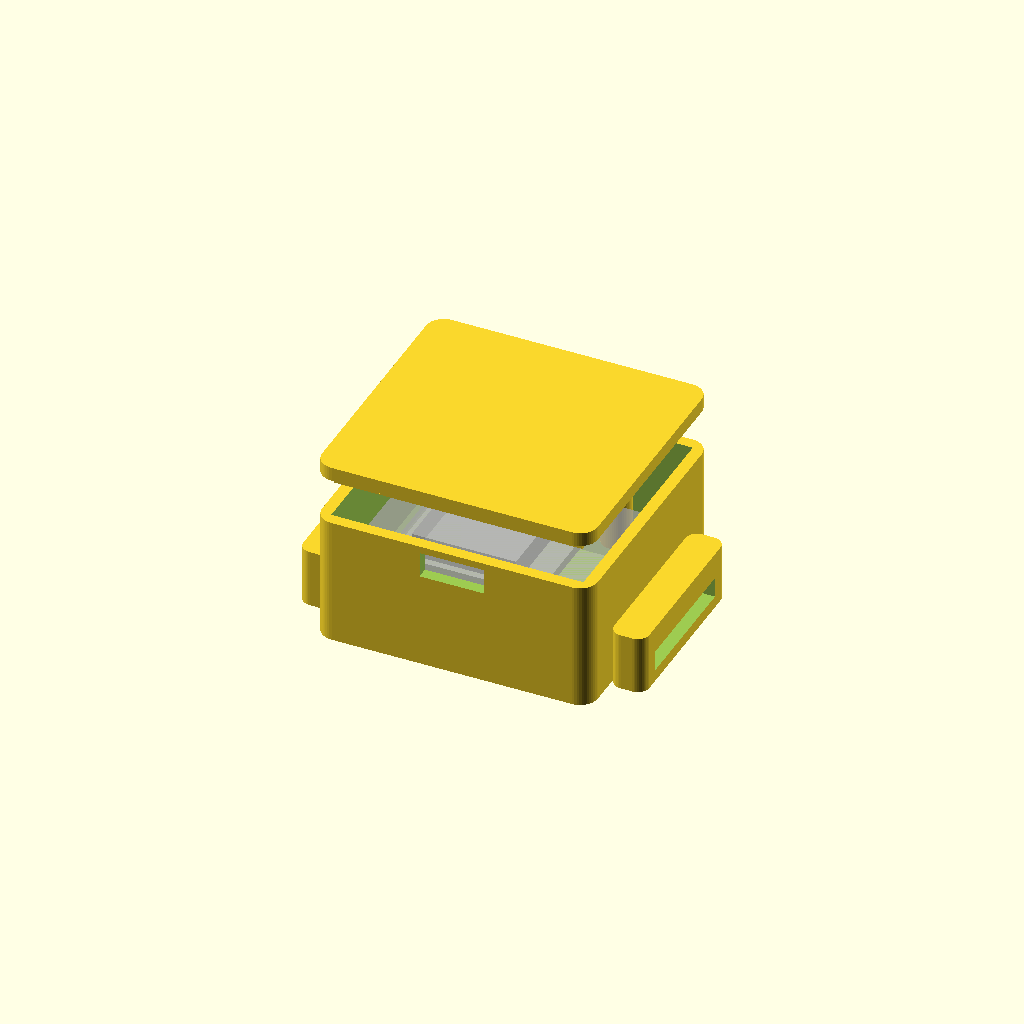
Cell 1: rendered with the file's own defaults.
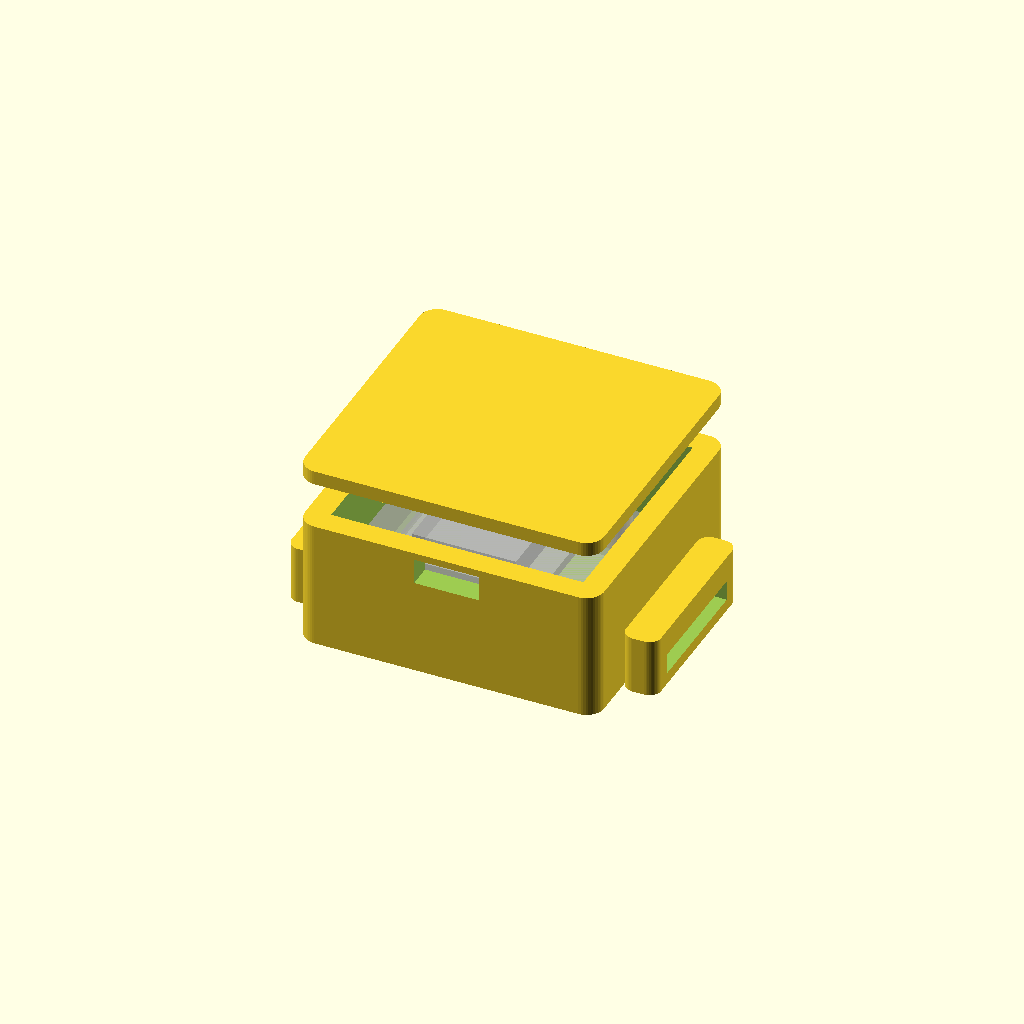
Cell 2: the same model with wall = 4.
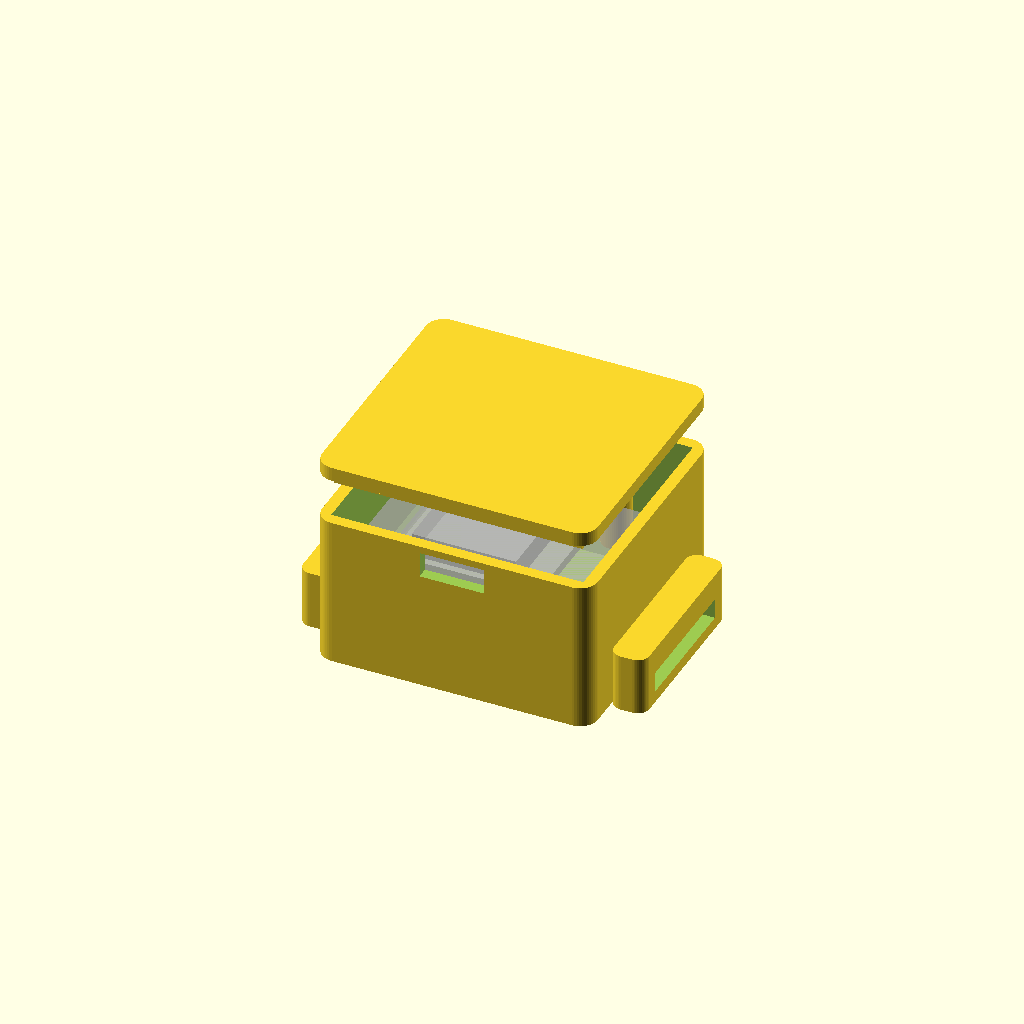
Cell 3 — flr set to 8, the other parameters unchanged.
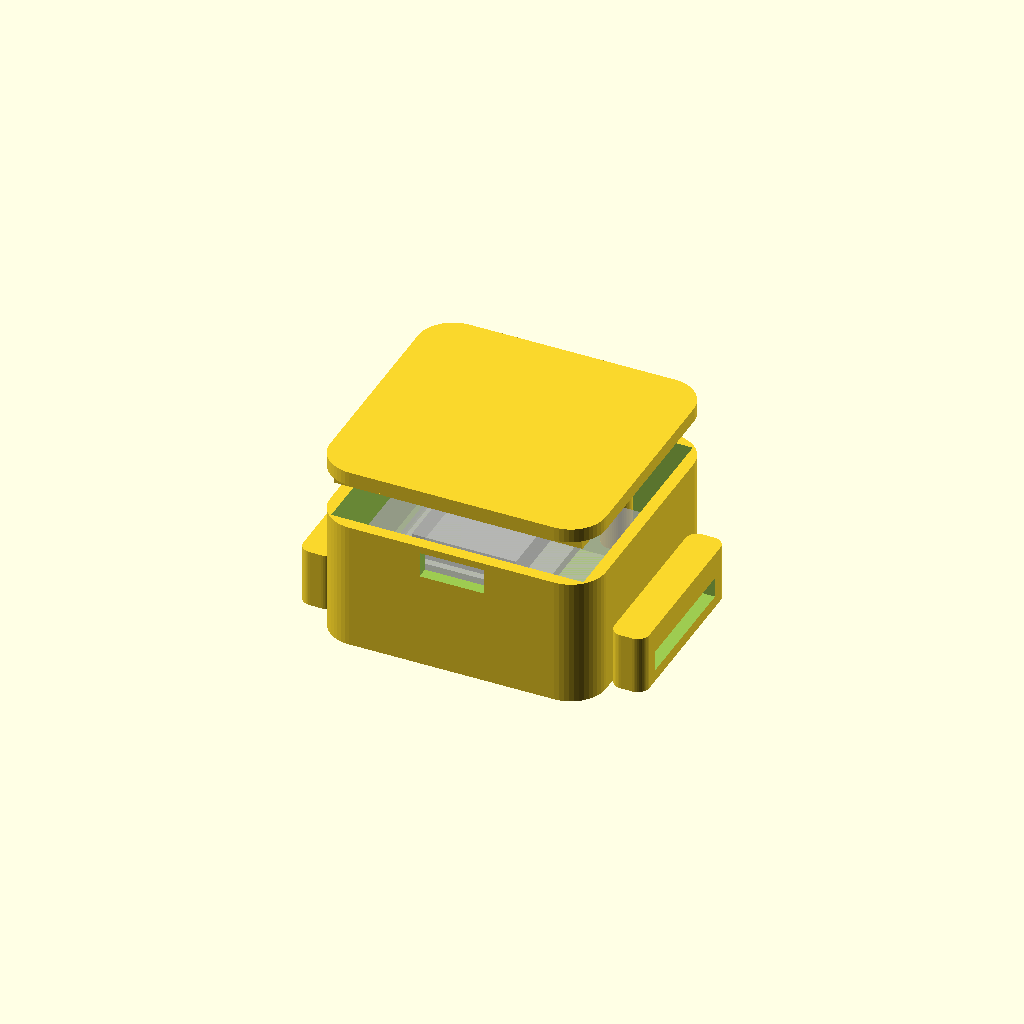
Cell 4: rad = 6 (everything else at default).
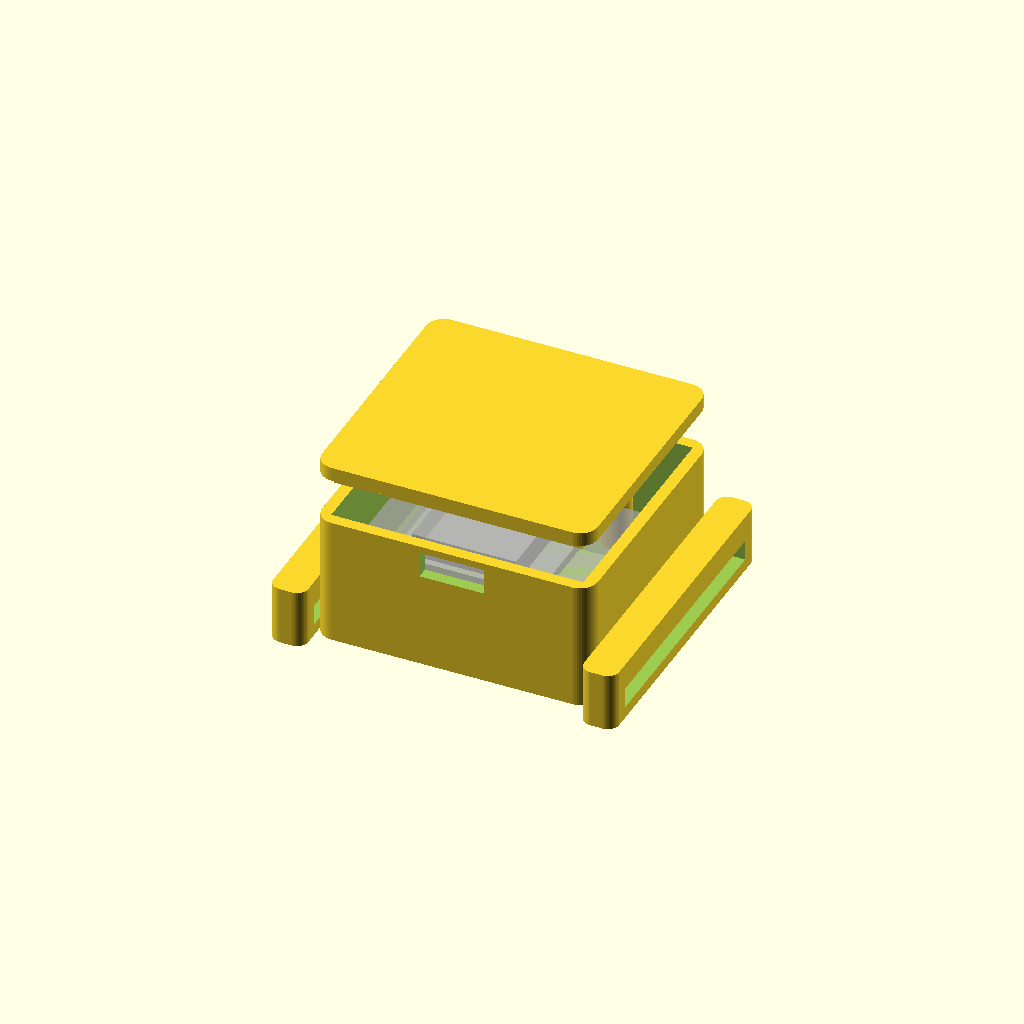
Cell 5: the same model with strap_w = 44.
One fixed orthographic camera (rotation 55°, 0°, 25°; colour scheme Cornfield) for every cell.
The OpenSCAD source (hardware/3d/vbt-case.scad):
// ============================================================
// VBT Tracker — boîtier imprimable en 3D (unités : mm)
// Fixation double : sangle velcro (oreilles latérales) +
// aimants néodyme Ø10x3 dans le plancher.
//
// part = "case" | "lid" | "assembly"
// Impression : PETG ou PLA, couches 0.2 mm, sans support.
// "case" et "lid" sont déjà orientés pour l'impression.
// ============================================================

part = "assembly";

// ---------- cavité interne ----------
in   = [43, 40, 18];   // x, y, hauteur au-dessus du plancher
wall = 2;              // épaisseur des parois
flr  = 4;              // plancher épais : loge les aimants
rad  = 3;              // rayon des angles

// ---------- contenu (cotes de l'assemblage) ----------
bat_h = 10; foam = 1; pcb_t = 1.6;
pcb_w = 26; pcb_l = 37;
pcb_x = (in[0] - pcb_w) / 2;   // PCB centré en x
pcb_y = 1.2;                   // USB-C affleurant la paroi avant
pcb_z = bat_h + foam;          // dessous du PCB : 11 mm

// ---------- aimants (disques néodyme, collés à la cyano) ----------
mag_d = 10; mag_h = 3; mag_gap = 0.4;
mag_pos = [[10, 9], [33, 9], [10, 31], [33, 31]];

// ---------- sangle ----------
strap_w  = 22;    // largeur de la sangle velcro
strap_th = 3.5;   // épaisseur de passage
lug_th   = 6;     // épaisseur des oreilles

// ---------- fente USB-C (recharge sans ouvrir) ----------
usb_w = 11; usb_h = 4.4;
usb_z = pcb_z + pcb_t - 0.2;

// ---------- plots de vissage du PCB (M2 autotaraudeuses) ----------
post_d = 5; post_hole = 1.8;
posts = [[pcb_x + 2.5, pcb_y + pcb_l - 2.5],
         [pcb_x + pcb_w - 2.5, pcb_y + pcb_l - 2.5]];

$fn = 48;

// ============================================================
module rbox(s, r = rad) {
  linear_extrude(s[2]) offset(r) offset(-r) square([s[0], s[1]]);
}

// oreille latérale traversée par la sangle
module lug(side) {
  lug_l = strap_w + 8;
  lug_h = 10;
  x0 = (side < 0) ? -wall - lug_th : in[0] + wall;
  difference() {
    translate([x0, (in[1] - lug_l) / 2, -flr]) rbox([lug_th, lug_l, lug_h], r = 2);
    translate([x0 - 1, (in[1] - strap_w) / 2, -flr + 2])
      cube([lug_th + 2, strap_w, strap_th]);
  }
}

module case() {
  difference() {
    union() {
      translate([-wall, -wall, -flr]) rbox([in[0] + 2 * wall, in[1] + 2 * wall, in[2] + flr]);
      lug(-1);
      lug(1);
    }
    cube([in[0], in[1], in[2] + 1]);                  // cavité
    translate([(in[0] - usb_w) / 2, -wall - 1, usb_z]) // fente USB-C
      cube([usb_w, wall + 2, usb_h]);
    for (p = mag_pos)                                  // poches des aimants
      translate([p[0], p[1], -flr - 0.01])
        cylinder(d = mag_d + mag_gap, h = mag_h + 0.4);
  }
  for (p = posts) difference() {                       // plots de vissage
    translate([p[0], p[1], 0]) cylinder(d = post_d, h = pcb_z);
    translate([p[0], p[1], pcb_z - 8]) cylinder(d = post_hole, h = 9);
  }
}

// couvercle à lèvre, emboîtement en friction
module lid() {
  gap = 0.3;   // jeu d'emboîtement, à ajuster selon l'imprimante
  translate([-wall, -wall, 0]) rbox([in[0] + 2 * wall, in[1] + 2 * wall, 2.4]);
  translate([0, 0, -2]) linear_extrude(2) difference() {
    offset(-gap) square([in[0], in[1]]);
    offset(-gap - 1.5) square([in[0], in[1]]);
  }
}

// ============================================================
if (part == "case") {
  case();
} else if (part == "lid") {
  rotate([180, 0, 0]) lid();          // à plat pour l'impression
} else {
  case();
  translate([0, 0, in[2] + 8]) lid(); // couvercle au-dessus
  // composants en transparence
  %translate([(in[0] - 40) / 2, pcb_y, 0]) cube([40, 30, bat_h]);          // batterie
  %translate([pcb_x, pcb_y, pcb_z]) cube([pcb_w, pcb_l, pcb_t]);           // PCB
  %translate([pcb_x + 4.1, pcb_y + 1.2, pcb_z + pcb_t]) cube([17.8, 21, 4]);        // XIAO
  %translate([pcb_x + 2.15, pcb_y + 20.6, pcb_z + pcb_t + 2.5]) cube([21.7, 15.6, 2.1]); // GY-521
}

echo(str("Boitier exterieur : ", in[0] + 2 * wall, " x ", in[1] + 2 * wall,
         " x ", in[2] + flr + 2.4, " mm (hors oreilles, +",
         2 * (lug_th + 0), " mm en largeur avec les oreilles)"));
Parameter table extracted from the source (name, type, default, range or options):
part: string, default "assembly"
in: vector, default [43, 40, 18]
wall: number, default 2
flr: number, default 4
rad: number, default 3
pcb_y: number, default 1.2
strap_w: number, default 22
strap_th: number, default 3.5
lug_th: number, default 6
